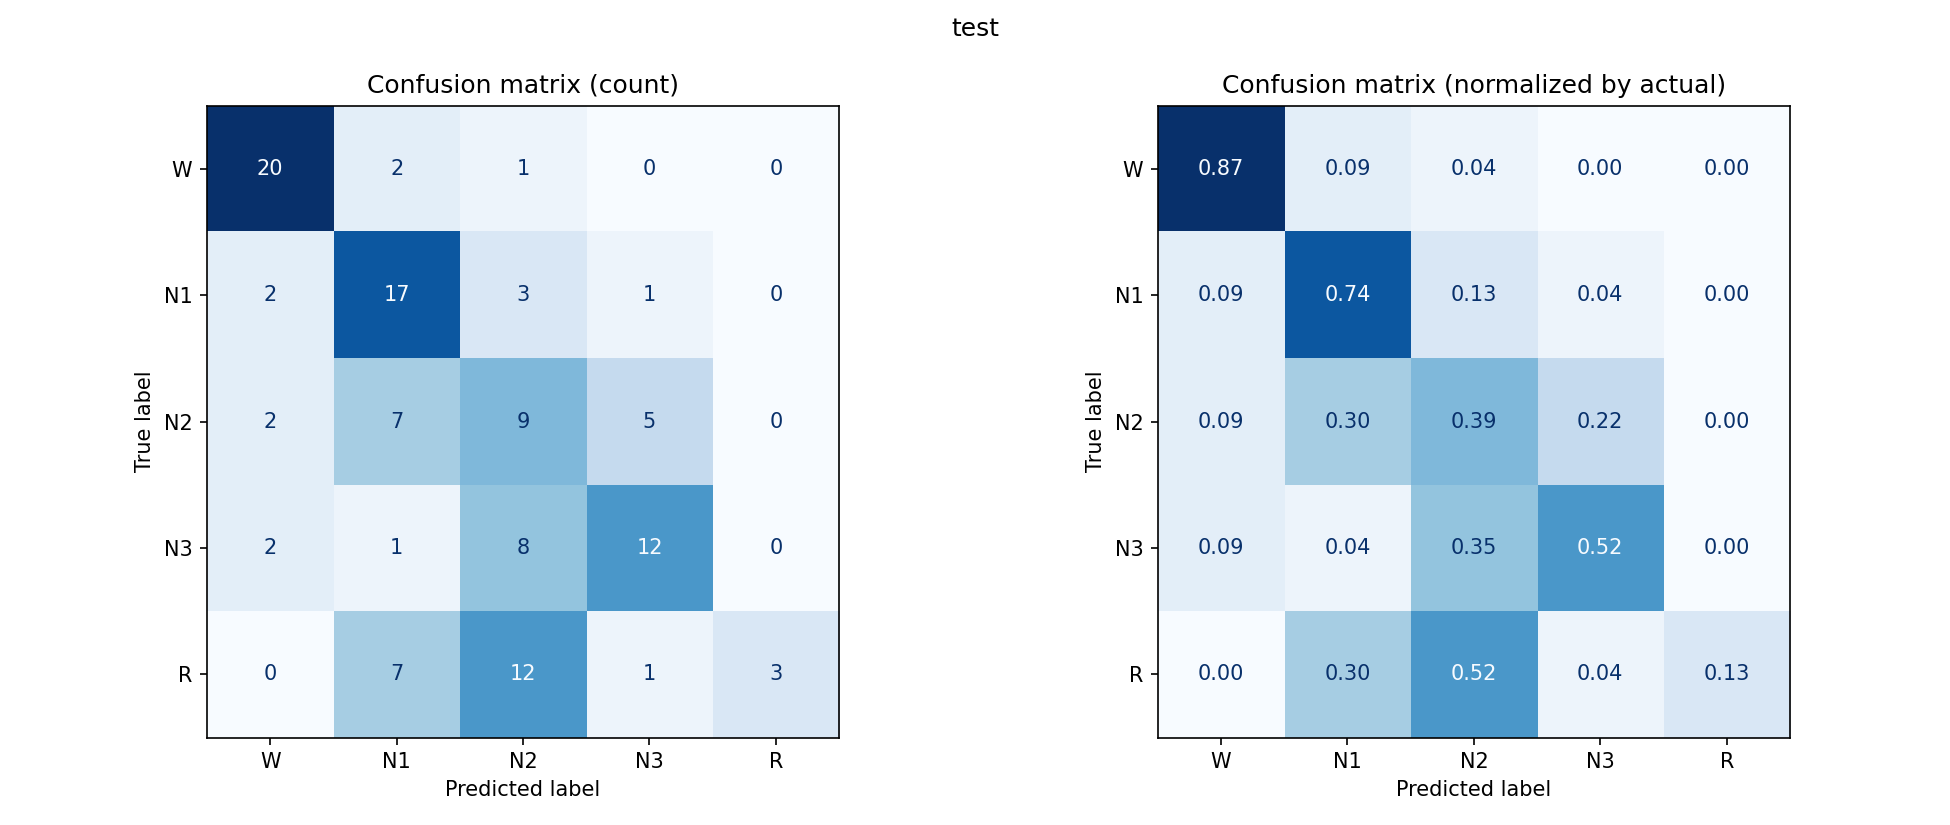

Values plotted in this chart, from the file beside it:
, W, N1, N2, N3, R
W, 20, 2, 1, 0, 0
N1, 2, 17, 3, 1, 0
N2, 2, 7, 9, 5, 0
N3, 2, 1, 8, 12, 0
R, 0, 7, 12, 1, 3
